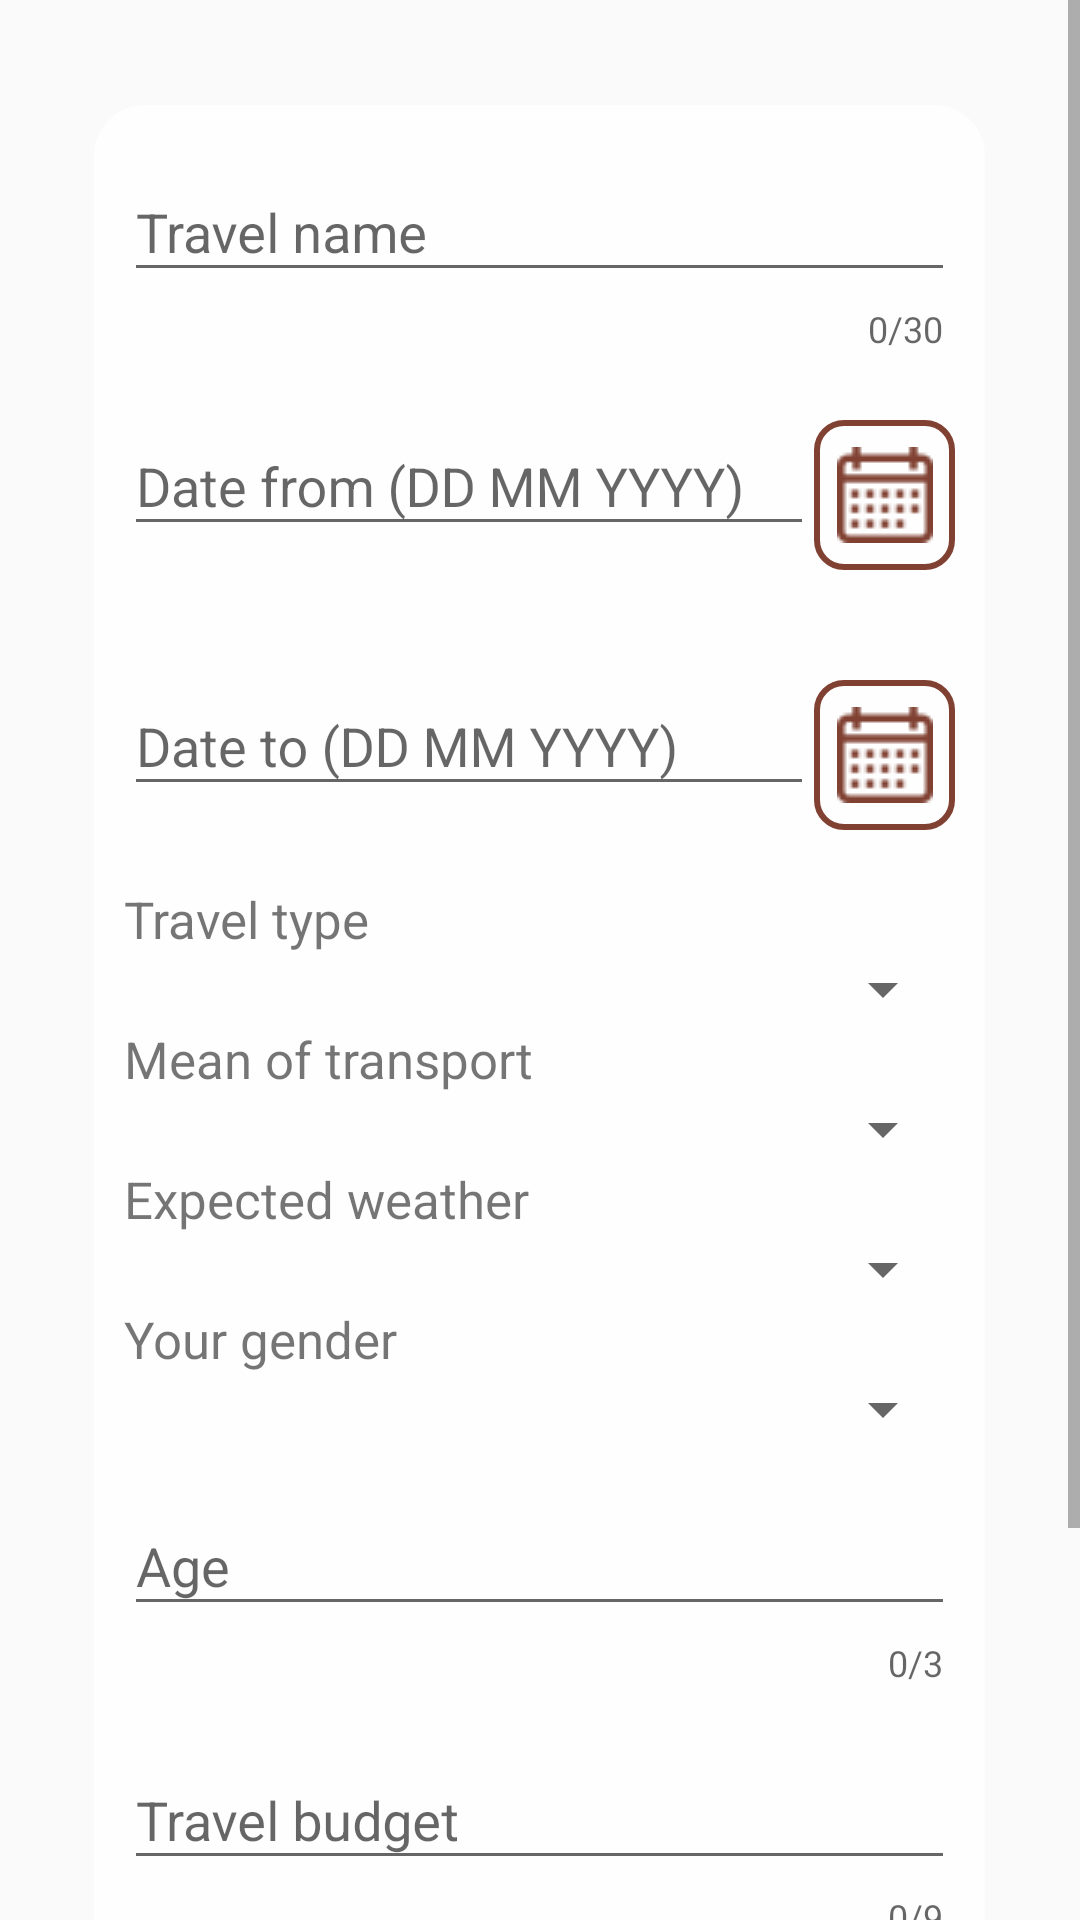

Produce the Android XML layout that renders to this screen, including the resource entries it uses.
<!-- AndroidManifest.xml: application theme AppTheme -->
<!-- res/layout/activity_create_travel.xml -->
<?xml version="1.0" encoding="utf-8"?>
<ScrollView xmlns:android="http://schemas.android.com/apk/res/android"
    xmlns:app="http://schemas.android.com/apk/res-auto"
    xmlns:tools="http://schemas.android.com/tools"

    android:layout_width="match_parent"
    android:layout_height="match_parent"
    android:focusableInTouchMode="true"
    android:id="@+id/createtravelactivity"
    tools:context=".activities.CreateTravelActivity">

    <android.support.constraint.ConstraintLayout

        android:layout_width="match_parent"
        android:layout_height="match_parent"
        android:clickable="true"
        android:focusableInTouchMode="true">


        <LinearLayout
            android:layout_width="wrap_content"
            android:layout_height="wrap_content"
            android:layout_marginBottom="35dp"
            android:layout_marginEnd="8dp"
            android:layout_marginStart="8dp"
            android:layout_marginTop="35dp"
            android:background="@drawable/linearlayoutshape"
            android:orientation="vertical"

            android:padding="10dp"
            app:layout_constraintBottom_toTopOf="@+id/button6"
            app:layout_constraintEnd_toEndOf="parent"
            app:layout_constraintHorizontal_bias="0.493"
            app:layout_constraintStart_toStartOf="parent"
            app:layout_constraintTop_toTopOf="parent"
            app:layout_constraintVertical_bias="1.0">


            <android.support.design.widget.TextInputLayout
                android:id="@+id/travelnamelayout"
                android:layout_width="match_parent"
                android:layout_height="wrap_content"
                app:counterEnabled="true"
                app:counterMaxLength="30"
                app:errorEnabled="true"
                app:errorTextAppearance="@style/error_appearance">

                <EditText
                    android:id="@+id/travelnameinput"
                    android:layout_width="match_parent"
                    android:layout_height="wrap_content"
                    android:hint="@string/labeltravelname"
                    android:inputType="textCapSentences"
                    android:singleLine="true" />

            </android.support.design.widget.TextInputLayout>

            <LinearLayout
                android:layout_width="match_parent"
                android:layout_height="wrap_content"
                android:orientation="horizontal">

                <android.support.constraint.ConstraintLayout
                    android:layout_width="match_parent"
                    android:layout_height="match_parent"
                    android:layout_margin="0dp">

                    <android.support.design.widget.TextInputLayout
                        android:id="@+id/datefromlayout"
                        android:layout_width="230dp"
                        android:layout_height="wrap_content"
                        android:layout_marginBottom="2dp"
                        android:layout_marginTop="8dp"
                        app:errorEnabled="true"
                        app:errorTextAppearance="@style/error_appearance"
                        app:layout_constraintBottom_toBottomOf="parent"
                        app:layout_constraintStart_toStartOf="parent"
                        app:layout_constraintTop_toTopOf="parent">

                        <EditText
                            android:id="@+id/datefrominput"
                            android:layout_width="match_parent"
                            android:layout_height="wrap_content"
                            android:hint="@string/labeldatefrom"
                            android:inputType="date"
                            android:singleLine="true" />


                    </android.support.design.widget.TextInputLayout>

                    <ImageButton
                        android:id="@+id/imageButton"
                        android:layout_width="47dp"
                        android:layout_height="50dp"
                        android:layout_weight="1"
                        android:background="@drawable/imagebuttoncalendar"
                        app:layout_constraintBottom_toBottomOf="parent"
                        app:layout_constraintEnd_toEndOf="parent"
                        app:layout_constraintStart_toEndOf="@+id/datefromlayout"
                        app:layout_constraintTop_toTopOf="parent"
                        app:srcCompat="@drawable/calendaricon" />

                </android.support.constraint.ConstraintLayout>


            </LinearLayout>


            <LinearLayout
                android:layout_width="match_parent"
                android:layout_height="wrap_content"
                android:orientation="horizontal">

                <android.support.constraint.ConstraintLayout
                    android:layout_width="match_parent"
                    android:layout_height="match_parent"
                    android:layout_margin="0dp">

                    <android.support.design.widget.TextInputLayout
                        android:id="@+id/datetolayout"
                        android:layout_width="230dp"
                        android:layout_height="wrap_content"
                        android:layout_marginBottom="2dp"
                        android:layout_marginTop="8dp"
                        app:errorEnabled="true"
                        app:errorTextAppearance="@style/error_appearance"
                        app:layout_constraintBottom_toBottomOf="parent"
                        app:layout_constraintStart_toStartOf="parent"
                        app:layout_constraintTop_toTopOf="parent">

                        <EditText
                            android:id="@+id/datetoinput"
                            android:layout_width="match_parent"
                            android:layout_height="wrap_content"
                            android:hint="@string/labeldateto"
                            android:inputType="date"
                            android:singleLine="true" />


                    </android.support.design.widget.TextInputLayout>

                    <ImageButton
                        android:id="@+id/imageButton2"
                        android:layout_width="47dp"
                        android:layout_height="50dp"
                        android:layout_weight="1"
                        android:background="@drawable/imagebuttoncalendar"
                        app:layout_constraintBottom_toBottomOf="parent"
                        app:layout_constraintEnd_toEndOf="parent"
                        app:layout_constraintStart_toEndOf="@+id/datetolayout"
                        app:layout_constraintTop_toTopOf="parent"
                        app:srcCompat="@drawable/calendaricon" />

                </android.support.constraint.ConstraintLayout>


            </LinearLayout>

            <TextView
                android:id="@+id/textView4"
                android:layout_width="match_parent"
                android:layout_height="wrap_content"
                android:text="@string/holidaytypelabel"
                android:textSize="17sp"/>

            <Spinner
                android:id="@+id/holidayType"
                android:layout_width="match_parent"
                android:layout_height="wrap_content" />

            <TextView
                android:id="@+id/textView3"
                android:layout_width="match_parent"
                android:layout_height="wrap_content"
                android:text="@string/meanoftransportlabel"
                android:textSize="17sp"/>

            <Spinner
                android:id="@+id/transportCategory"
                android:layout_width="match_parent"
                android:layout_height="wrap_content" />

            <TextView
                android:id="@+id/textView5"
                android:layout_width="match_parent"
                android:layout_height="wrap_content"
                android:text="@string/expectedweatherlabel"
                android:textSize="17sp"/>

            <Spinner
                android:id="@+id/weatherCategory"
                android:layout_width="match_parent"
                android:layout_height="wrap_content" />

            <TextView
                android:id="@+id/textView7"
                android:layout_width="match_parent"
                android:layout_height="wrap_content"
                android:text="@string/genderlabel"
                android:textSize="17sp"/>

            <Spinner
                android:id="@+id/plecCategory"
                android:layout_width="match_parent"
                android:layout_height="wrap_content" />

            <android.support.design.widget.TextInputLayout
                android:id="@+id/ageinputlayout"
                android:layout_width="match_parent"
                android:layout_height="wrap_content"
                android:layout_marginTop="8dp"
                app:counterEnabled="true"
                app:counterMaxLength="3"
                app:errorEnabled="true"
                app:errorTextAppearance="@style/error_appearance">

                <EditText
                    android:id="@+id/agetinput"
                    android:layout_width="match_parent"
                    android:layout_height="wrap_content"
                    android:hint="@string/age"
                    android:inputType="numberDecimal"
                    android:singleLine="true" />

            </android.support.design.widget.TextInputLayout>

            <android.support.design.widget.TextInputLayout
                android:id="@+id/travelbudgetlayout"
                android:layout_width="match_parent"
                android:layout_height="wrap_content"
                android:layout_marginTop="8dp"
                app:counterEnabled="true"
                app:counterMaxLength="9"
                app:errorEnabled="true"
                app:errorTextAppearance="@style/error_appearance">

                <EditText
                    android:id="@+id/travelbudgetinput"
                    android:layout_width="match_parent"
                    android:layout_height="wrap_content"
                    android:hint="@string/labelbudget"
                    android:inputType="numberDecimal"
                    android:singleLine="true" />

            </android.support.design.widget.TextInputLayout>

            <android.support.design.widget.TextInputLayout
                android:id="@+id/walutalayout"
                android:layout_width="match_parent"
                android:layout_height="wrap_content">

            <EditText
                android:id="@+id/walutainput"
                android:layout_width="match_parent"
                android:layout_height="wrap_content"
                android:cursorVisible="false"
                android:hint="@string/currencylabel"
                android:text="@string/defaultcurrency"/>

            </android.support.design.widget.TextInputLayout>


        </LinearLayout>


        <Button
            android:id="@+id/button6"
            android:layout_width="164dp"
            android:layout_height="wrap_content"
            android:layout_marginBottom="8dp"
            android:layout_marginEnd="8dp"
            android:layout_marginStart="8dp"
            android:background="@drawable/buttonsubmit"
            android:text="@string/submittext"
            android:textColor="@color/white"
            android:textSize="20dp"
            app:layout_constraintBottom_toBottomOf="parent"
            app:layout_constraintEnd_toEndOf="parent"
            app:layout_constraintHorizontal_bias="0.497"
            app:layout_constraintStart_toStartOf="parent" />

    </android.support.constraint.ConstraintLayout>

</ScrollView>
<!-- resources referenced by this layout -->
<resources>
  <color name="white">#FFFFFF</color>
  <!-- drawable buttonsubmit (drawable) -->
  <?xml version="1.0" encoding="utf-8"?>
  <selector
      xmlns:android="http://schemas.android.com/apk/res/android">
      <item android:state_pressed="true">
          <shape>
              <solid android:color="#2a9c13" />
              <corners android:radius="85dp" />
          </shape>
  
      </item>
      <item android:state_enabled="true">
          <shape>
              <solid android:color="#e01b9c15" />
              <corners android:radius="85dp" />
          </shape>
  
      </item>
      <item android:state_enabled="false">
          <shape>
              <solid android:color="#e06f7169" />
              <corners android:radius="85dp" />
          </shape>
  
      </item>
  
  </selector>
  <!-- drawable calendaricon: png bitmap (drawable, 587 bytes) -->
  <!-- drawable imagebuttoncalendar (drawable) -->
  <?xml version="1.0" encoding="utf-8"?>
  <selector
      xmlns:android="http://schemas.android.com/apk/res/android">
      <item android:state_pressed="true">
          <shape>
              <solid android:color="#FFFFFF" />
              <corners android:radius="9dp" />
              <stroke android:width="2dp" android:color="@color/colorPrimary"/>
          </shape>
      </item>
      <item>
          <shape>
              <solid android:color="@null" />
              <corners android:radius="9dp" />
              <stroke android:width="2dp" android:color="@color/colorPrimary"/>
          </shape>
      </item>
  
  </selector>
  <!-- drawable linearlayoutshape (drawable) -->
  <?xml version="1.0" encoding="UTF-8"?>
  <shape xmlns:android="http://schemas.android.com/apk/res/android">
      <corners android:radius="17dp"/>
      <solid android:color="#E0FFFFFF" />
  </shape>
  <string name="age">Age</string>
  <string name="currencylabel">Currency (tap to change)</string>
  <string name="defaultcurrency">USD</string>
  <string name="expectedweatherlabel">Expected weather</string>
  <string name="genderlabel">Your gender</string>
  <string name="holidaytypelabel">Travel type</string>
  <string name="labelbudget">Travel budget</string>
  <string name="labeldatefrom">Date from (DD MM YYYY)</string>
  <string name="labeldateto">Date to (DD MM YYYY)</string>
  <string name="labeltravelname">Travel name</string>
  <string name="meanoftransportlabel">Mean of transport</string>
  <string name="submittext">Submit</string>
  <style name="error_appearance" parent="@android:style/TextAppearance">
          <item name="android:textColor">#ca0909</item>
          <item name="android:textSize">15sp</item>
      </style>
  <style name="AppTheme" parent="Base.Theme.AppCompat.Light.DarkActionBar">
          
          <item name="colorPrimary">@color/colorPrimaryDark</item>
          <item name="colorPrimaryDark">@color/colorPrimaryDark</item>
          <item name="colorAccent">@color/colorAccent</item>
  
      </style>
  <color name="colorPrimary">#804132</color>
  <color name="colorPrimaryDark">#804132</color>
  <color name="colorAccent">#804132</color>
</resources>
